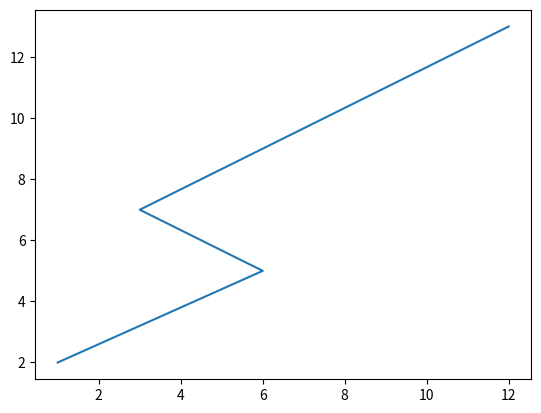

Write Python code to recreate this figure.
import matplotlib.pyplot as plt
import numpy as np
x = np.array([1,6,3,12])
y = np.array([2,5,7,13])
plt.plot(x,y)
plt.show()